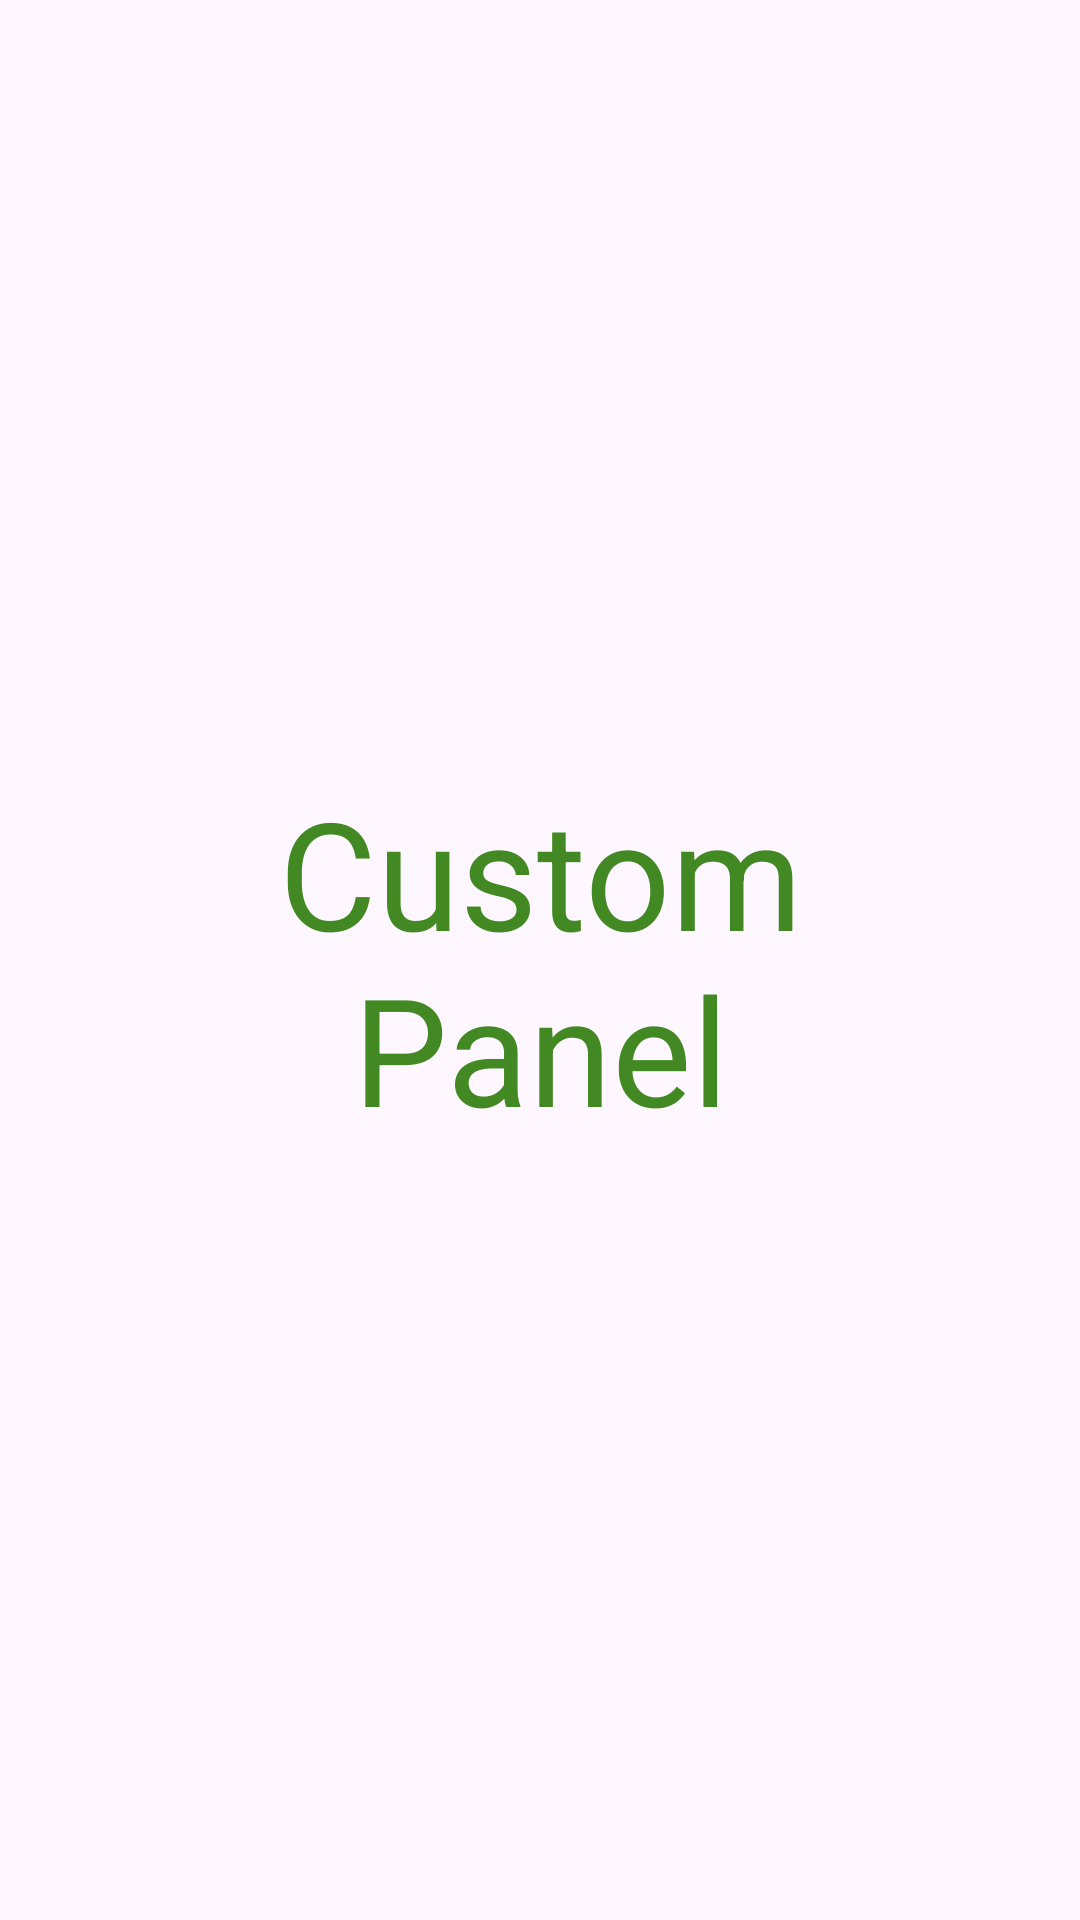

Layout XML and referenced resources for this Android screen:
<!-- AndroidManifest.xml: application theme Theme.DemoLauncher -->
<!-- res/layout/custom_panel.xml -->
<?xml version="1.0" encoding="utf-8"?>
<LinearLayout xmlns:android="http://schemas.android.com/apk/res/android"
    android:layout_width="match_parent"
    android:layout_height="200dp"
    android:gravity="center"
    android:layout_margin="30dp"
    android:layout_gravity="center">

    <TextView
        android:id="@+id/custom_panel"
        android:layout_width="wrap_content"
        android:layout_height="wrap_content"
        android:text="Custom Panel"
        android:textColor="#438923"
        android:textSize="50dp"
        android:padding="10dp"
        android:layout_margin="20dp"
        android:gravity="center"/>

</LinearLayout>
<!-- resources referenced by this layout -->
<resources>
  <style name="Theme.DemoLauncher" parent="Base.Theme.DemoLauncher" />
  <style name="Base.Theme.DemoLauncher" parent="Theme.Material3.DayNight.NoActionBar">
          
          
      </style>
</resources>
